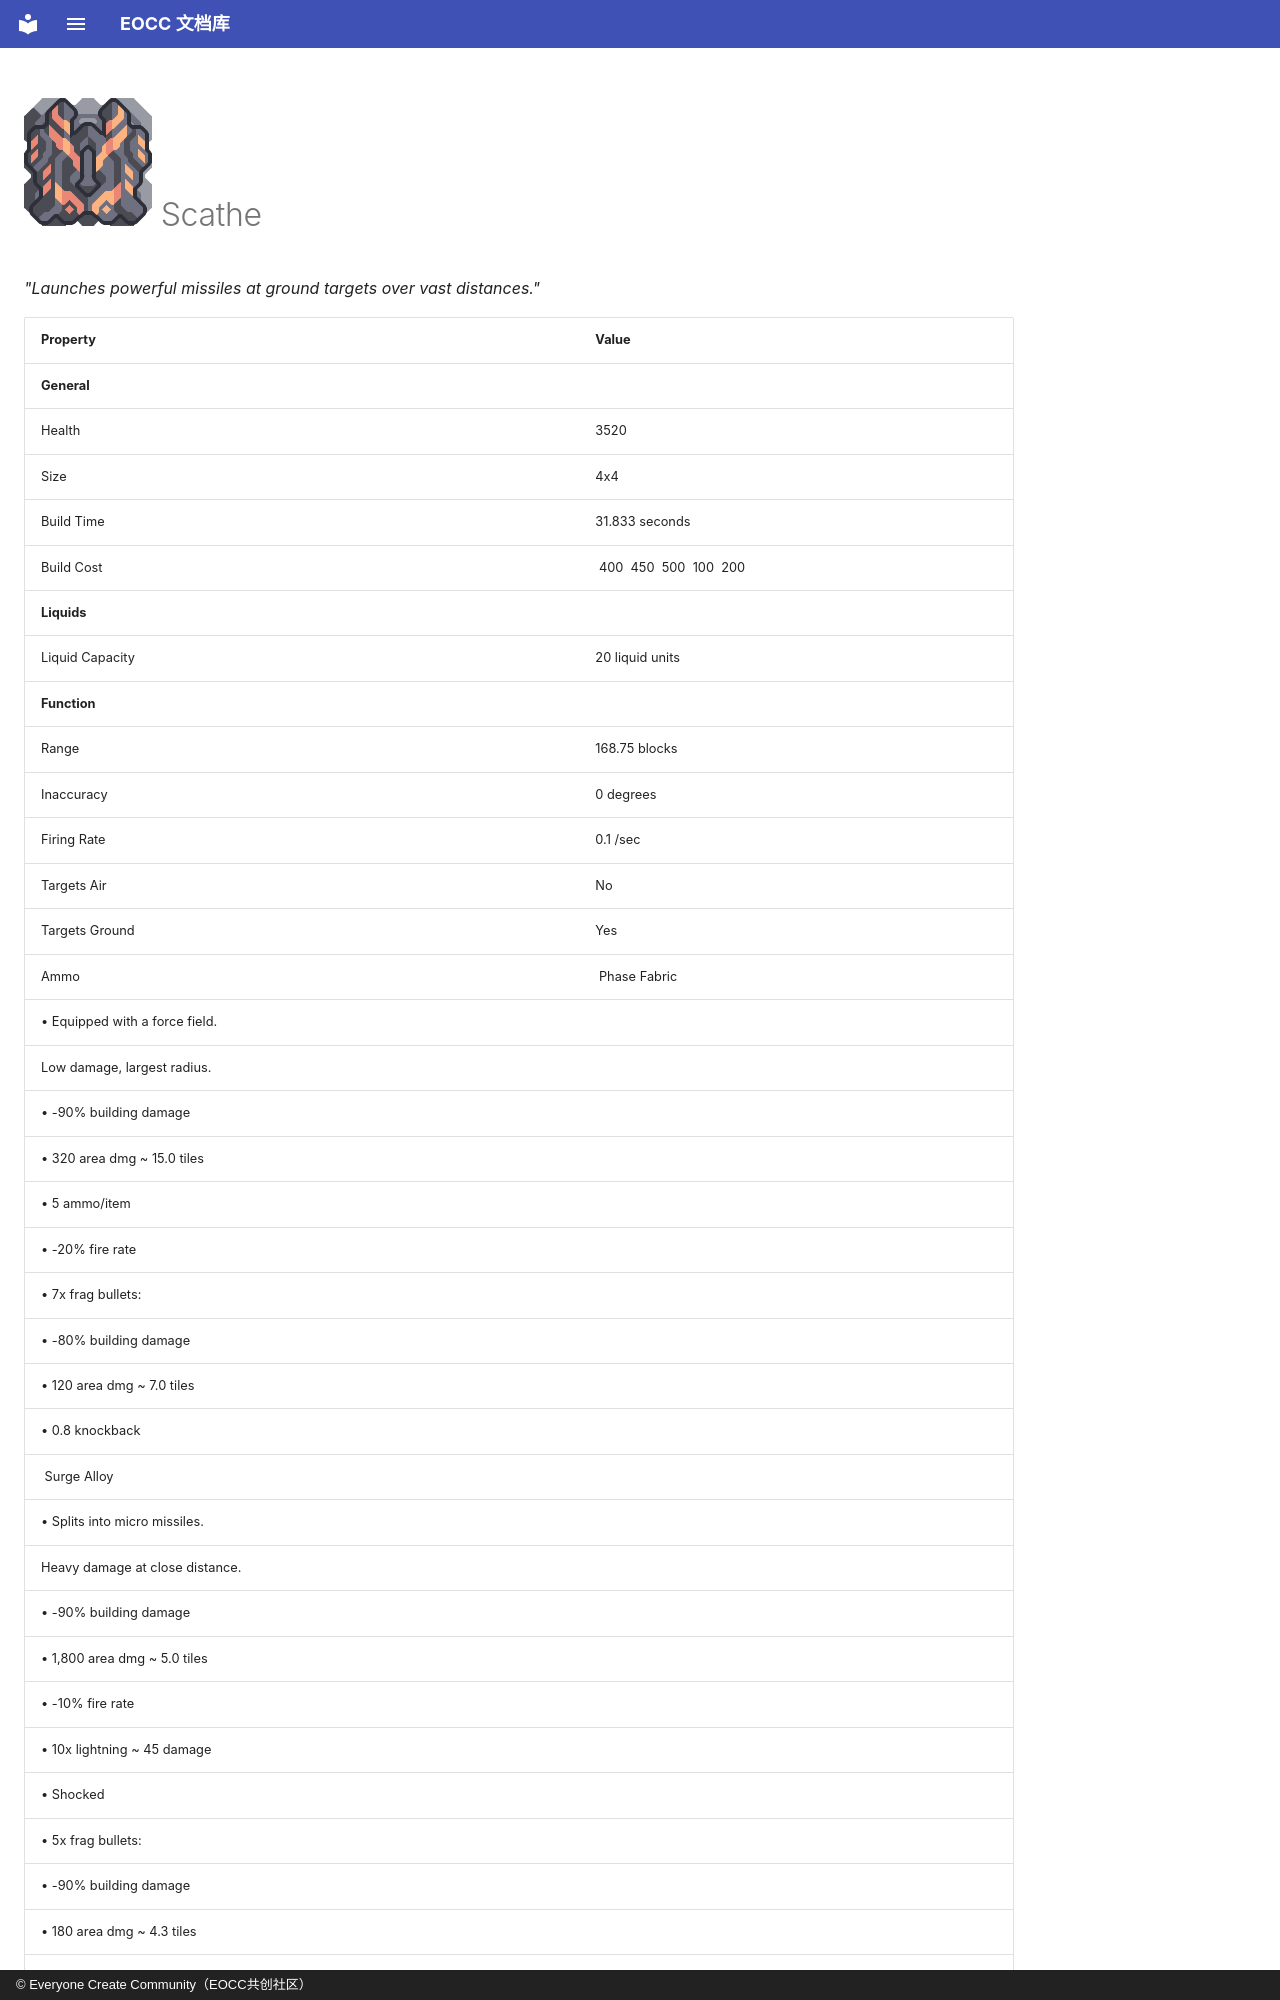

repository: eoccc/eoccc.github.io · page: wiki/mindustry/en/content/blocks/turret/374-scathe/index.html · generator: mkdocs · copyright: © Everyone Create Community（EOCC共创社区）

# <img src="../../../../../../../ext/img/mindustry/block-scathe-ui.png" alt=""> Scathe

*"Launches powerful missiles at ground targets over vast distances."*

| Property | Value |
|---|---|
| **General** |  |
| Health | 3520 |
| Size | 4x4 |
| Build Time | 31.833  seconds |
| Build Cost | [<img src="../../../../../../../ext/img/mindustry/item-graphite.png" alt="">](/wiki/content/items/3-graphite) 400 [<img src="../../../../../../../ext/img/mindustry/item-silicon.png" alt="">](/wiki/content/items/9-silicon) 450 [<img src="../../../../../../../ext/img/mindustry/item-tungsten.png" alt="">](/wiki/content/items/17-tungsten) 500 [<img src="../../../../../../../ext/img/mindustry/item-oxide.png" alt="">](/wiki/content/items/18-oxide) 100 [<img src="../../../../../../../ext/img/mindustry/item-carbide.png" alt="">](/wiki/content/items/19-carbide) 200 |
| **Liquids** |  |
| Liquid Capacity | 20  liquid units |
| **Function** |  |
| Range | 168.75  blocks |
| Inaccuracy | 0  degrees |
| Firing Rate | 0.1 /sec |
| Targets Air | No |
| Targets Ground | Yes |
| Ammo | [<img src="../../../../../../../ext/img/mindustry/item-phase-fabric.png" alt="">](/wiki/content/items/11-phase-fabric) Phase Fabric
 • Equipped with a force field. |
| Low damage, largest radius.
 • -90% building damage
 • 320 area dmg ~ 15.0 tiles
 • 5 ammo/item
 • -20% fire rate
 • 7x frag bullets:
 • -80% building damage
 • 120 area dmg ~ 7.0 tiles
 • 0.8 knockback
[<img src="../../../../../../../ext/img/mindustry/item-surge-alloy.png" alt="">](/wiki/content/items/12-surge-alloy) Surge Alloy
 • Splits into micro missiles. |  |
| Heavy damage at close distance.
 • -90% building damage
 • 1,800 area dmg ~ 5.0 tiles
 • -10% fire rate
 • 10x lightning ~ 45 damage
 • Shocked
 • 5x frag bullets:
